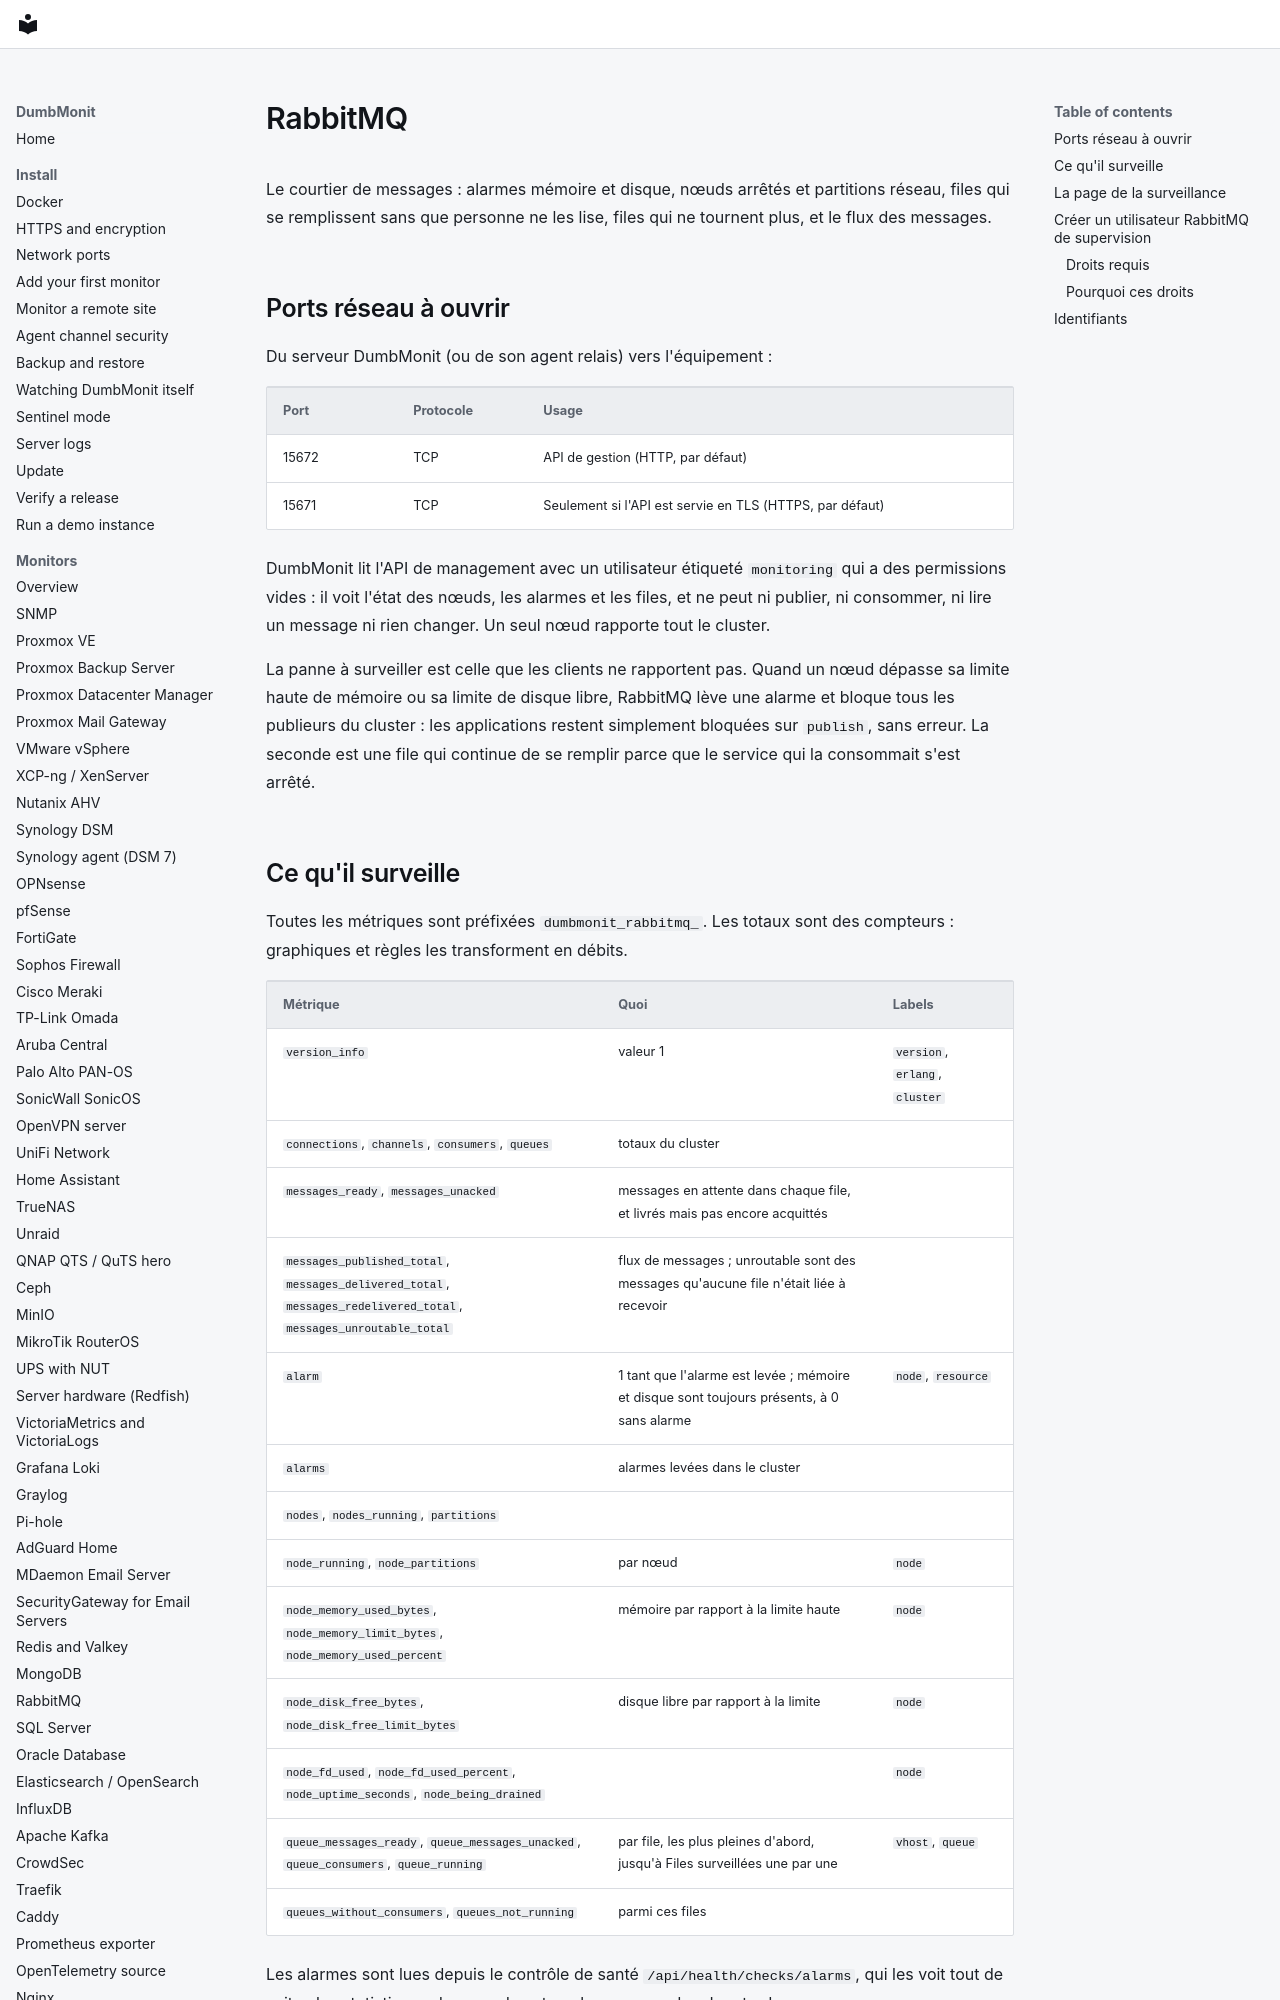

repository: laupernoe/dumbmonit · page: devices/rabbitmq.fr/index.html · generator: mkdocs

# RabbitMQ

Le courtier de messages : alarmes mémoire et disque, nœuds arrêtés et
partitions réseau, files qui se remplissent sans que personne ne les lise,
files qui ne tournent plus, et le flux des messages.

## Ports réseau à ouvrir

Du serveur DumbMonit (ou de son agent relais) vers l'équipement :

| Port | Protocole | Usage |
|---|---|---|
| 15672 | TCP | API de gestion (HTTP, par défaut) |
| 15671 | TCP | Seulement si l'API est servie en TLS (HTTPS, par défaut) |

DumbMonit lit l'API de management avec un utilisateur étiqueté `monitoring`
qui a des permissions vides : il voit l'état des nœuds, les alarmes et les
files, et ne peut ni publier, ni consommer, ni lire un message ni rien
changer. Un seul nœud rapporte tout le cluster.

La panne à surveiller est celle que les clients ne rapportent pas. Quand un
nœud dépasse sa limite haute de mémoire ou sa limite de disque libre,
RabbitMQ lève une alarme et bloque tous les publieurs du cluster : les
applications restent simplement bloquées sur `publish`, sans erreur. La
seconde est une file qui continue de se remplir parce que le service qui la
consommait s'est arrêté.
